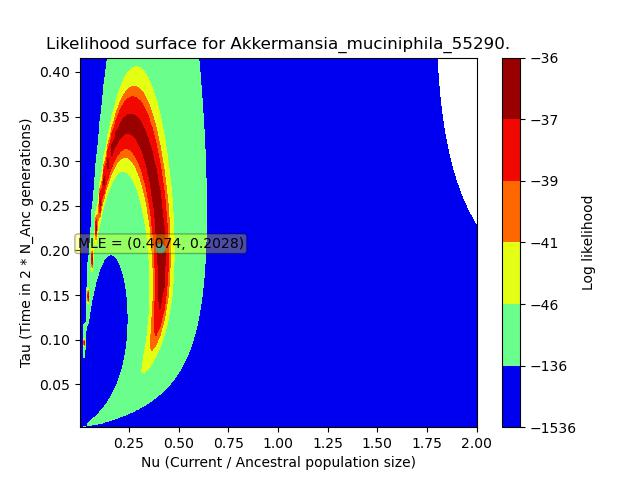

Values plotted in this chart, from the file beside it:
, X, Y, Z
0, 0.004196, 0.00209, -1063
1, 0.004196, 0.006271, -1351
2, 0.004196, 0.01045, -1183
3, 0.004196, 0.01463, -835
4, 0.004196, 0.01881, -352
5, 0.004196, 0.02299, -50.32
6, 0.004196, 0.02717, -110.4
7, 0.004196, 0.03135, -291.6
8, 0.004196, 0.03553, -412.3
9, 0.004196, 0.03971, -468
10, 0.004196, 0.0439, -490.3
11, 0.004196, 0.04808, -498.8
12, 0.004196, 0.05226, -502
13, 0.004196, 0.05644, -503.2
14, 0.004196, 0.06062, -503.7
15, 0.004196, 0.0648, -503.8
16, 0.004196, 0.06898, -503.9
17, 0.004196, 0.07316, -503.9
18, 0.004196, 0.07734, -503.9
19, 0.004196, 0.08152, -503.9
20, 0.004196, 0.0857, -503.9
21, 0.004196, 0.08988, -503.9
22, 0.004196, 0.09406, -503.9
23, 0.004196, 0.09824, -503.9
24, 0.004196, 0.1024, -503.9
25, 0.004196, 0.1066, -503.9
26, 0.004196, 0.1108, -503.9
27, 0.004196, 0.115, -503.9
28, 0.004196, 0.1191, -503.9
29, 0.004196, 0.1233, -503.9
30, 0.004196, 0.1275, -503.9
31, 0.004196, 0.1317, -503.9
32, 0.004196, 0.1359, -503.9
33, 0.004196, 0.14, -503.9
34, 0.004196, 0.1442, -503.9
35, 0.004196, 0.1484, -503.9
36, 0.004196, 0.1526, -503.9
37, 0.004196, 0.1568, -503.9
38, 0.004196, 0.1609, -503.9
39, 0.004196, 0.1651, -503.9
40, 0.004196, 0.1693, -503.9
41, 0.004196, 0.1735, -503.9
42, 0.004196, 0.1777, -503.9
43, 0.004196, 0.1819, -503.9
44, 0.004196, 0.186, -503.9
45, 0.004196, 0.1902, -503.9
46, 0.004196, 0.1944, -503.9
47, 0.004196, 0.1986, -503.9
48, 0.004196, 0.2028, -503.9
49, 0.004196, 0.2069, -503.9
50, 0.004196, 0.2111, -503.9
51, 0.004196, 0.2153, -503.9
52, 0.004196, 0.2195, -503.9
53, 0.004196, 0.2237, -503.9
54, 0.004196, 0.2278, -503.9
55, 0.004196, 0.232, -503.9
56, 0.004196, 0.2362, -503.9
57, 0.004196, 0.2404, -503.9
58, 0.004196, 0.2446, -503.9
59, 0.004196, 0.2487, -503.9
... 9,940 more rows
